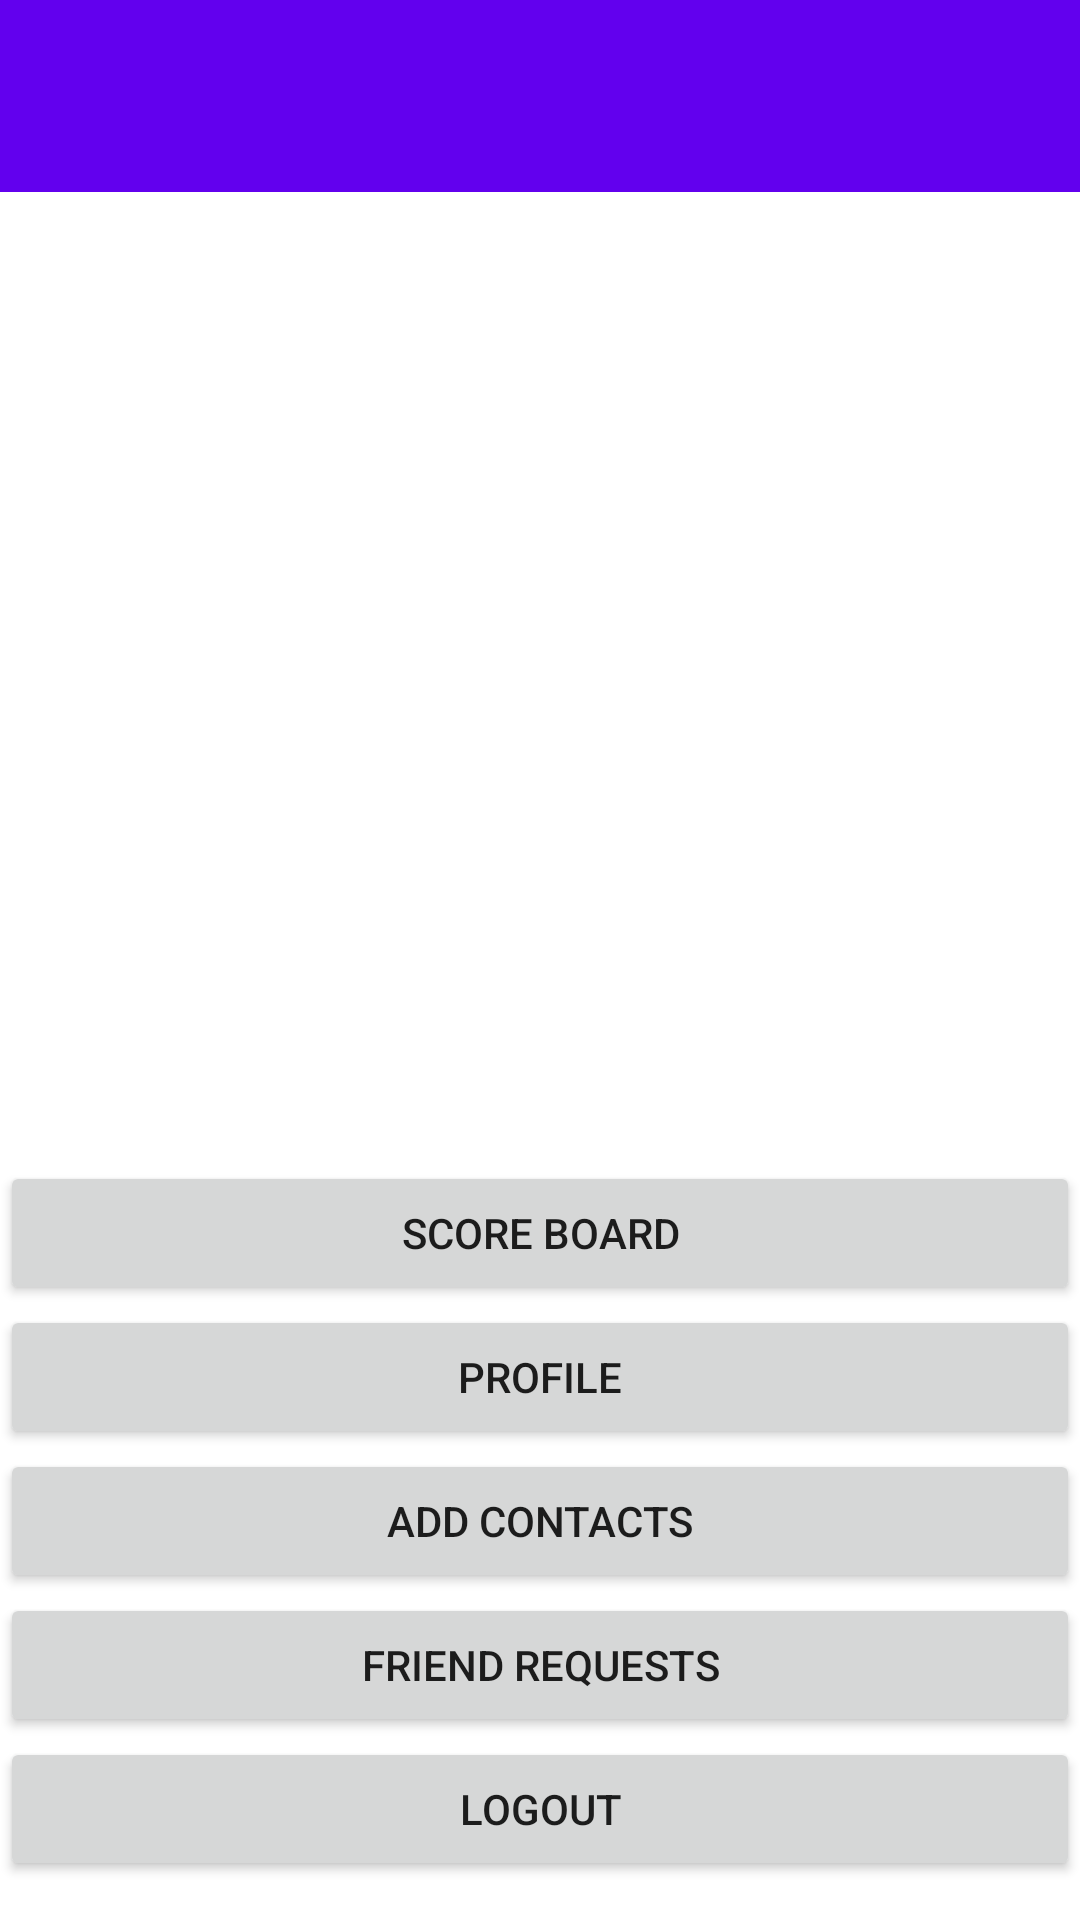

Android layout source for this screen:
<!-- AndroidManifest.xml: application theme AppTheme -->
<!-- res/layout/activity_main.xml -->
<?xml version="1.0" encoding="utf-8"?>
<LinearLayout
    android:orientation="vertical"
    xmlns:android="http://schemas.android.com/apk/res/android"
    xmlns:app="http://schemas.android.com/apk/res-auto"
    xmlns:tools="http://schemas.android.com/tools"
    android:id="@+id/main_content"
    android:layout_width="match_parent"
    android:layout_height="match_parent"
    android:fitsSystemWindows="true"
    tools:context="com.mys3soft.mys3chat.ActivityMain">

    <com.google.android.material.appbar.AppBarLayout
        android:id="@+id/appbar"
        android:layout_width="match_parent"
        android:layout_height="wrap_content"
        android:paddingTop="@dimen/appbar_padding_top"
        android:theme="@style/AppTheme.AppBarOverlay">

        <androidx.appcompat.widget.Toolbar
            android:id="@+id/toolbar"
            android:layout_width="match_parent"
            android:layout_height="64dp"
            android:background="?attr/colorPrimary"
            app:layout_scrollFlags="scroll|enterAlways"
            app:popupTheme="@style/AppTheme.PopupOverlay">

        </androidx.appcompat.widget.Toolbar>







    </com.google.android.material.appbar.AppBarLayout>


    <androidx.viewpager.widget.ViewPager
        android:id="@+id/container"
        android:layout_width="match_parent"
        android:layout_height="323dp" />
    <Button
        android:id="@+id/score_board_button"
        android:layout_width="match_parent"
        android:layout_height="wrap_content"
        android:onClick="score_board"
        android:text="@string/score_board" />

    <Button
        android:id="@+id/profile_button"
        android:layout_width="match_parent"
        android:layout_height="wrap_content"
        android:onClick="profile_button"
        android:text="@string/Profile" />

    <Button
        android:id="@+id/add_contact_button"
        android:layout_width="match_parent"
        android:layout_height="wrap_content"
        android:onClick="add_contact_button"
        android:text="@string/AddContacts" />
    <RelativeLayout
        android:layout_width="wrap_content"
        android:layout_height="wrap_content">


        <Button
            android:id="@+id/friend_req_button"
            android:layout_width="match_parent"
            android:layout_height="wrap_content"
            android:onClick="request_friend_button"
            android:text="@string/friend_requests" />

        <TextView
            android:id="@+id/textOne"
            android:layout_width="wrap_content"
            android:layout_height="wrap_content"
            android:layout_alignTop="@id/friend_req_button"
            android:layout_alignRight="@id/friend_req_button"
            android:background="@drawable/item_count"
            android:textColor="#FFF"
            android:textSize="16sp"
            android:textStyle="bold"
            android:visibility="invisible"
            android:translationZ="5dp" />
    </RelativeLayout>



    <Button
        android:id="@+id/logout_button"
        android:layout_width="match_parent"
        android:layout_height="wrap_content"
        android:onClick="logout_button"
        android:text="@string/Logout" />




</LinearLayout>
<!-- resources referenced by this layout -->
<resources>
  <string name="AddContacts">Add Contacts</string>
  <string name="Logout">Logout</string>
  <string name="Profile">Profile</string>
  <string name="friend_requests">FRIEND REQUESTS</string>
  <string name="score_board">score board</string>
  <style name="AppTheme.AppBarOverlay" parent="ThemeOverlay.AppCompat.Dark.ActionBar">
  
      </style>
  <style name="AppTheme.PopupOverlay" parent="ThemeOverlay.AppCompat.Light">
  
      </style>
  <style name="AppTheme" parent="Theme.AppCompat.Light.DarkActionBar">
          
          <item name="colorPrimary">@color/colorPrimary</item>
          <item name="colorPrimaryDark">@color/colorPrimaryDark</item>
          <item name="colorAccent">@color/colorPrimary</item>
          <item name="colorControlActivated">@color/colorPrimary</item>
          <item name="android:windowBackground">@color/bg_color</item>
      </style>
  <!-- not gathered from this repository: default colours our renderer supplied (Android Studio template values) -->
  <color name="colorPrimary">#FF6200EE</color>
  <color name="colorPrimaryDark">#FF3700B3</color>
</resources>
